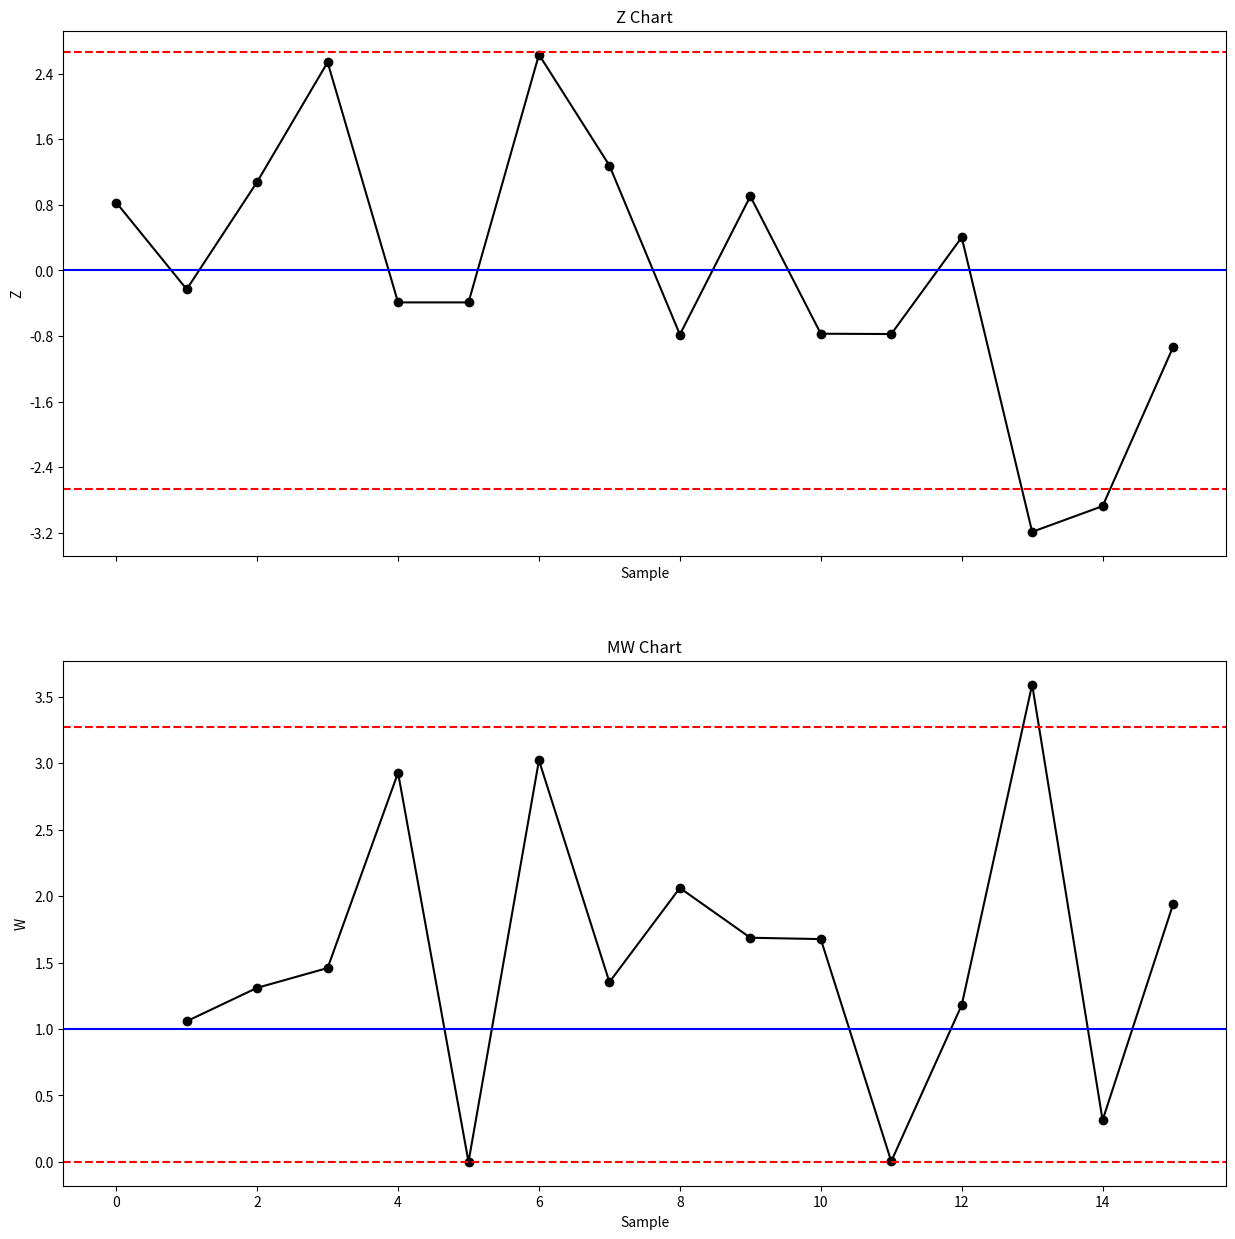

Python code for this plot:
### Z chart and MW chart ###

# Import required libraries
import numpy as np
import pandas as pd
import matplotlib.pyplot as plt
from matplotlib.ticker import MaxNLocator
import statistics

# Set random seed
np.random.seed(42)

# Define sample number
sample = pd.Series(np.arange(0,16))

# Set readings
X = pd.Series(np.random.normal(loc=39, scale=1, size=16))

# Define the target Xbar
target_x = pd.Series(np.repeat(39,16))

# Define the target Rbar
target_R = pd.Series(np.repeat(0.6,16))

# Create a data frame with the sample number, readings, target Xbar and target Rbar
df = pd.DataFrame({'sample':sample, 'X':X, 'target_Xbar':target_x, 'target_Rbar':target_R})

# Obtain the Z values
df['Z'] = (df['X']-df['target_Xbar'])/df['target_Rbar']

# Define list variable for moving ranges
MW = [np.nan]

# Obtain and append moving ranges
i = 1
for data in range(1, len(df)):
    MW.append(abs(df['Z'][i] - df['Z'][i-1]))
    i += 1
df['MW'] = MW

#Plot Z and MW charts
fig, axs = plt.subplots(2, figsize=(15,15), sharex=True)

axs[0].plot(df['Z'], linestyle='-', marker='o', color='black')
axs[0].axhline(0, color='blue')
axs[0].axhline(2.66, color='red', linestyle='dashed')
axs[0].axhline(-2.66, color='red', linestyle='dashed')
axs[0].set_title('Z Chart')
axs[0].set(xlabel='Sample', ylabel='Z')
axs[0].xaxis.set_major_locator(MaxNLocator(integer=True))
axs[0].yaxis.set_major_locator(MaxNLocator(integer=False))

axs[1].plot(df['MW'], linestyle='-', marker='o', color='black')
axs[1].axhline(1, color='blue')
axs[1].axhline(3.27, color='red', linestyle='dashed')
axs[1].axhline(0, color='red', linestyle='dashed')
axs[1].set_title('MW Chart')
axs[1].set(xlabel='Sample', ylabel='W')
